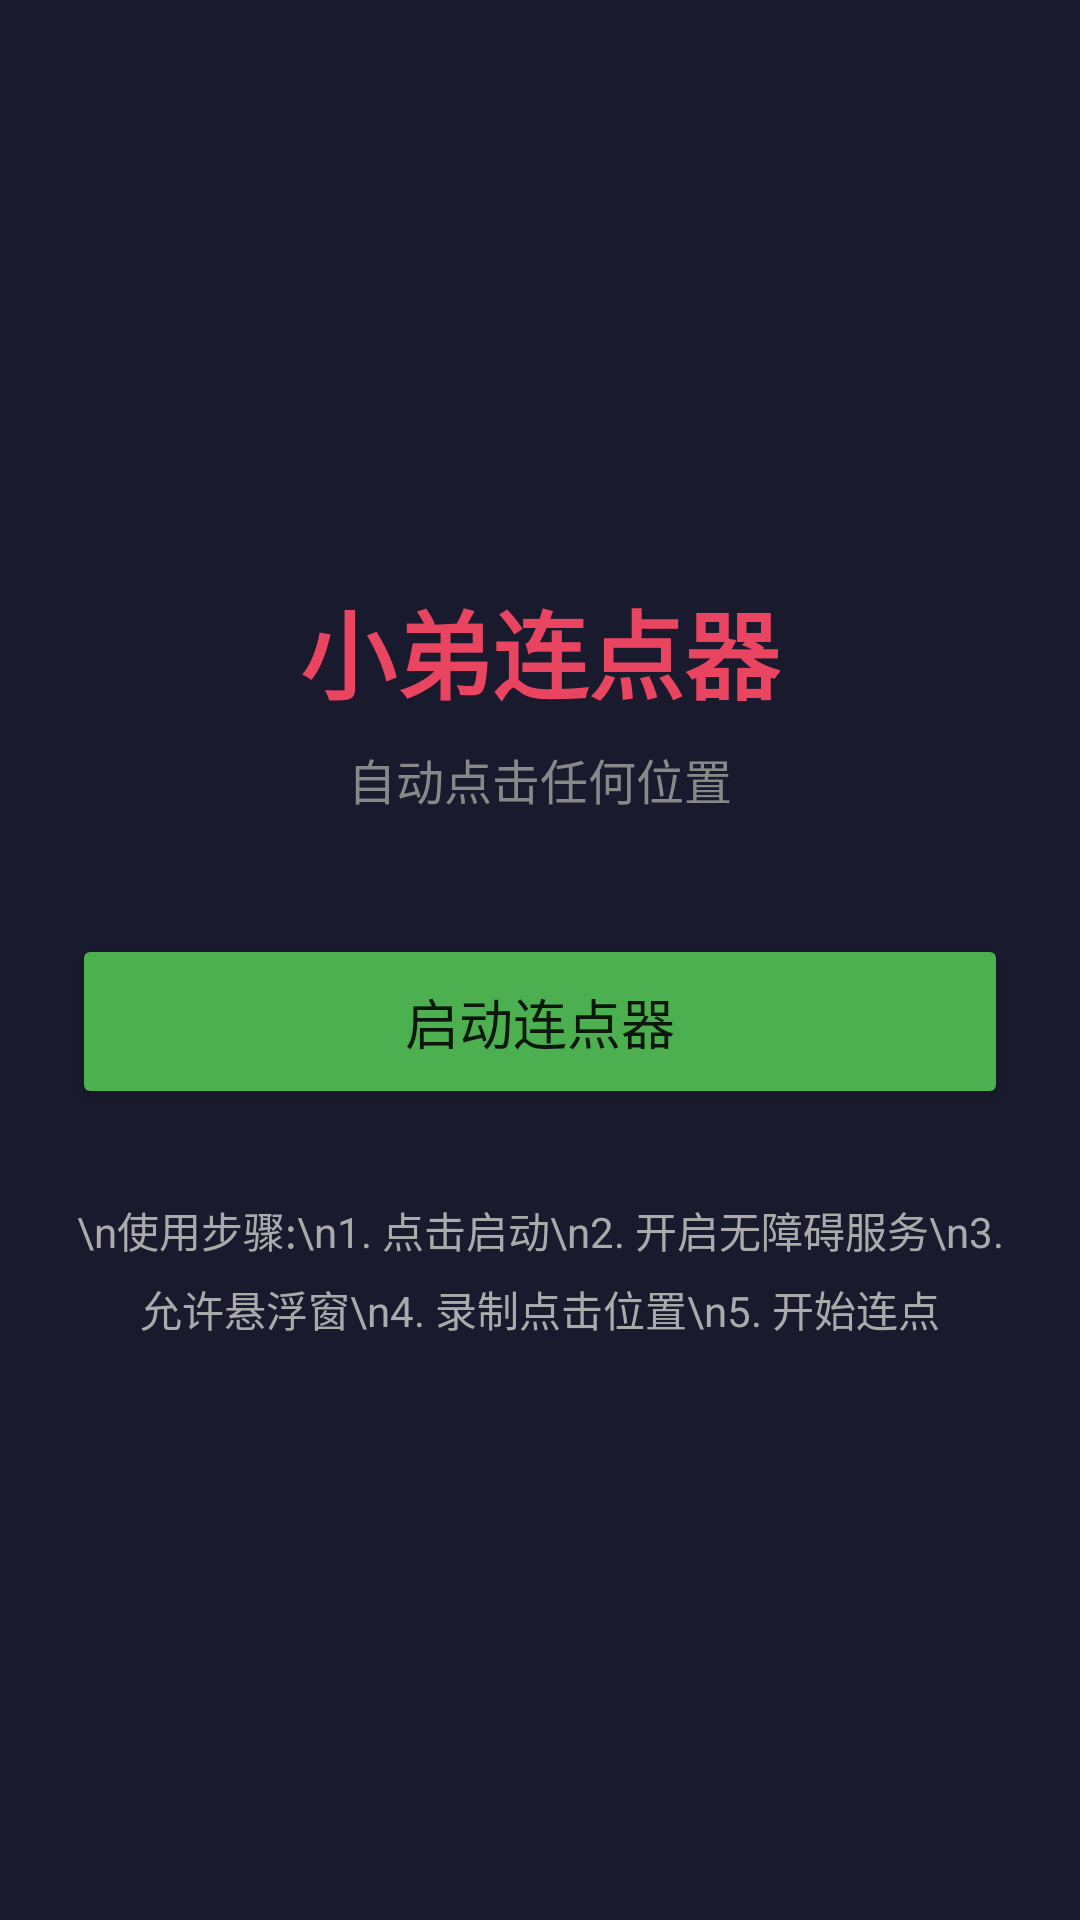

This screen was rendered from an Android layout file. Write that file and the resources it references.
<!-- AndroidManifest.xml: application theme Theme -->
<!-- res/layout/activity_main.xml -->
<?xml version="1.0" encoding="utf-8"?>
<LinearLayout xmlns:android="http://schemas.android.com/apk/res/android"
    android:layout_width="match_parent"
    android:layout_height="match_parent"
    android:orientation="vertical"
    android:gravity="center"
    android:padding="24dp"
    android:background="#1a1a2e">

    <TextView
        android:layout_width="wrap_content"
        android:layout_height="wrap_content"
        android:text="小弟连点器"
        android:textSize="32sp"
        android:textColor="#e94560"
        android:textStyle="bold"
        android:layout_marginBottom="8dp"/>

    <TextView
        android:layout_width="wrap_content"
        android:layout_height="wrap_content"
        android:text="自动点击任何位置"
        android:textSize="16sp"
        android:textColor="#888888"
        android:layout_marginBottom="40dp"/>

    <Button
        android:id="@+id/btn_start_service"
        android:layout_width="match_parent"
        android:layout_height="wrap_content"
        android:text="启动连点器"
        android:textSize="18sp"
        android:padding="16dp"
        android:backgroundTint="#4CAF50"/>

    <TextView
        android:layout_width="wrap_content"
        android:layout_height="wrap_content"
        android:text="\n使用步骤:\n1. 点击启动\n2. 开启无障碍服务\n3. 允许悬浮窗\n4. 录制点击位置\n5. 开始连点"
        android:textSize="14sp"
        android:textColor="#aaaaaa"
        android:lineSpacingMultiplier="1.3"
        android:layout_marginTop="30dp"
        android:gravity="center"/>

</LinearLayout>
<!-- resources referenced by this layout -->
<resources>
  <style name="Theme" parent="Theme.MaterialComponents.DayNight.DarkActionBar">
          <item name="colorPrimary">@color/primary</item>
          <item name="android:statusBarColor">@color/background</item>
      </style>
</resources>
